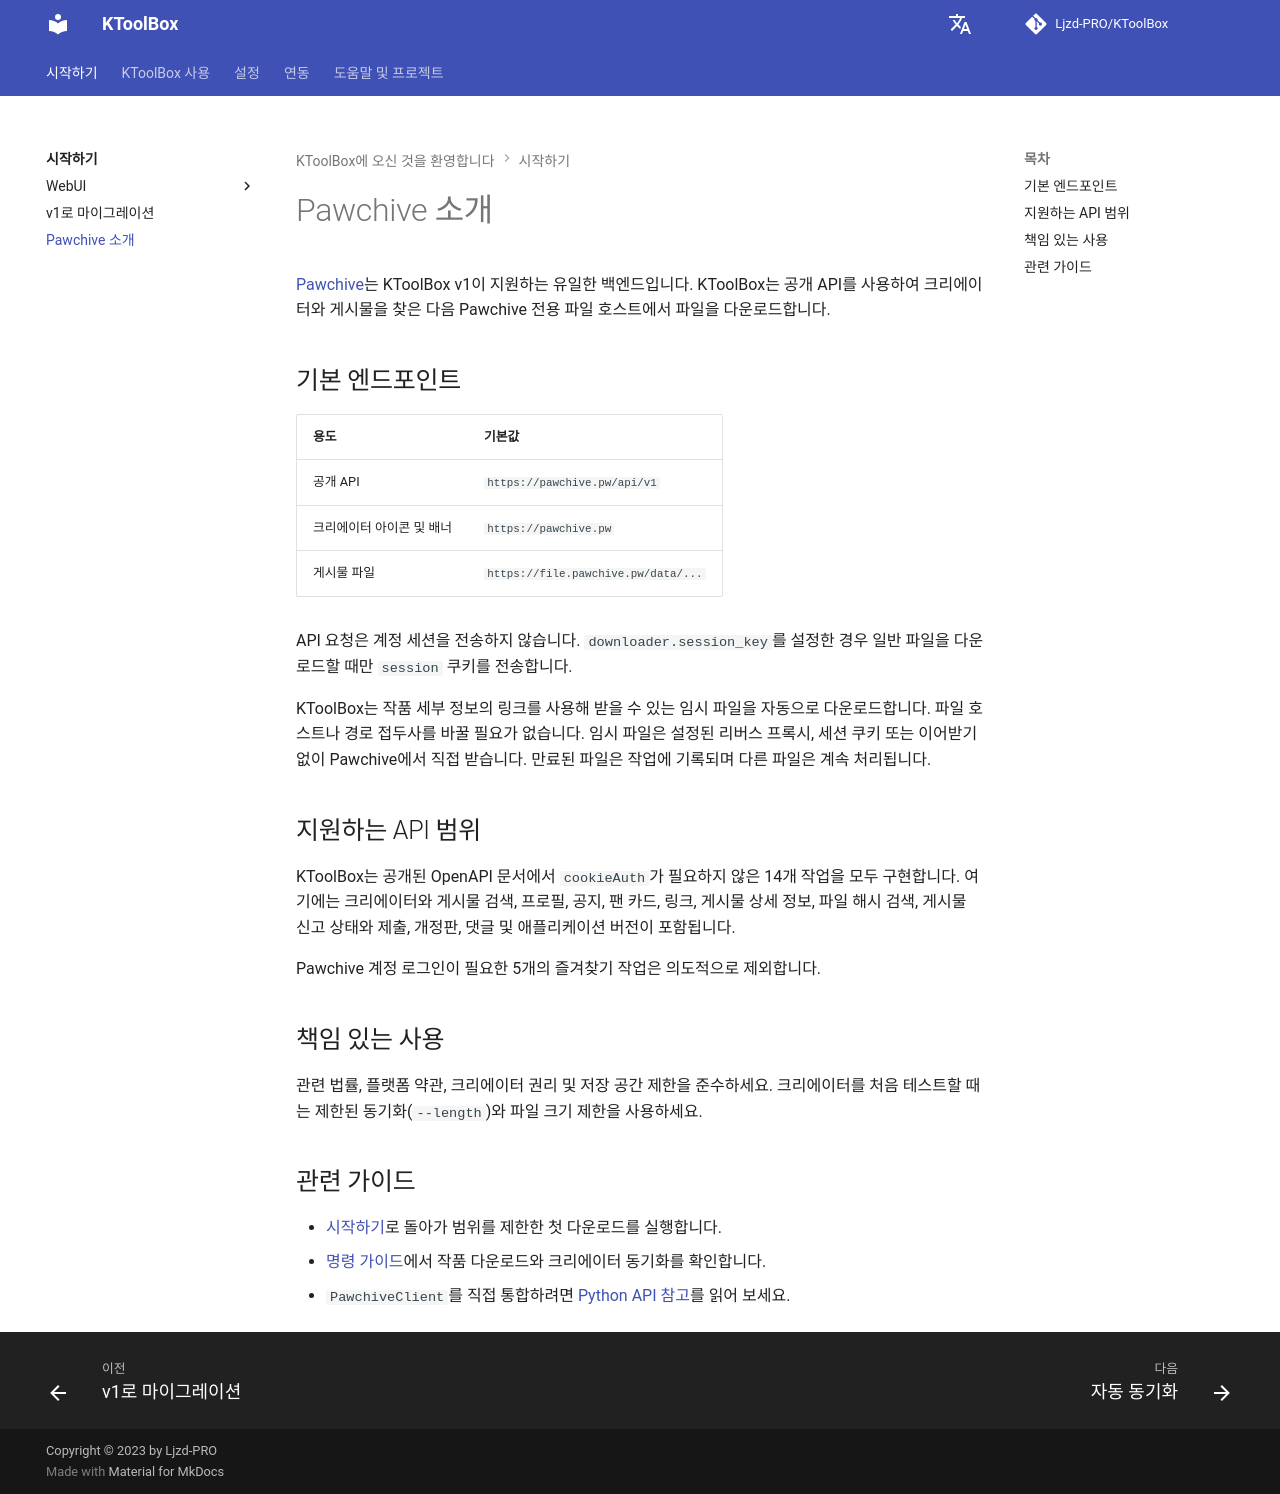

repository: Ljzd-PRO/KToolBox · page: master/ko/about-pawchive/index.html · generator: mkdocs

# Pawchive 소개

[Pawchive](https://pawchive.pw/)는 KToolBox v1이 지원하는 유일한 백엔드입니다. KToolBox는 공개 API를 사용하여 크리에이터와 게시물을 찾은 다음 Pawchive 전용 파일 호스트에서 파일을 다운로드합니다.

## 기본 엔드포인트

| 용도 | 기본값 |
| --- | --- |
| 공개 API | `https://pawchive.pw/api/v1` |
| 크리에이터 아이콘 및 배너 | `https://pawchive.pw` |
| 게시물 파일 | `https://file.pawchive.pw/data/...` |

API 요청은 계정 세션을 전송하지 않습니다. `downloader.session_key`를 설정한 경우 일반 파일을 다운로드할 때만 `session` 쿠키를 전송합니다.

KToolBox는 작품 세부 정보의 링크를 사용해 받을 수 있는 임시 파일을 자동으로 다운로드합니다. 파일 호스트나 경로 접두사를 바꿀 필요가 없습니다. 임시 파일은 설정된 리버스 프록시, 세션 쿠키 또는 이어받기 없이 Pawchive에서 직접 받습니다. 만료된 파일은 작업에 기록되며 다른 파일은 계속 처리됩니다.

## 지원하는 API 범위

KToolBox는 공개된 OpenAPI 문서에서 `cookieAuth`가 필요하지 않은 14개 작업을 모두 구현합니다. 여기에는 크리에이터와 게시물 검색, 프로필, 공지, 팬 카드, 링크, 게시물 상세 정보, 파일 해시 검색, 게시물 신고 상태와 제출, 개정판, 댓글 및 애플리케이션 버전이 포함됩니다.

Pawchive 계정 로그인이 필요한 5개의 즐겨찾기 작업은 의도적으로 제외합니다.

## 책임 있는 사용

관련 법률, 플랫폼 약관, 크리에이터 권리 및 저장 공간 제한을 준수하세요. 크리에이터를 처음 테스트할 때는 제한된 동기화(`--length`)와 파일 크기 제한을 사용하세요.

## 관련 가이드

- [시작하기](index.md)로 돌아가 범위를 제한한 첫 다운로드를 실행합니다.
- [명령 가이드](commands/guide.md)에서 작품 다운로드와 크리에이터 동기화를 확인합니다.
- `PawchiveClient`를 직접 통합하려면 [Python API 참고](api.md)를 읽어 보세요.
